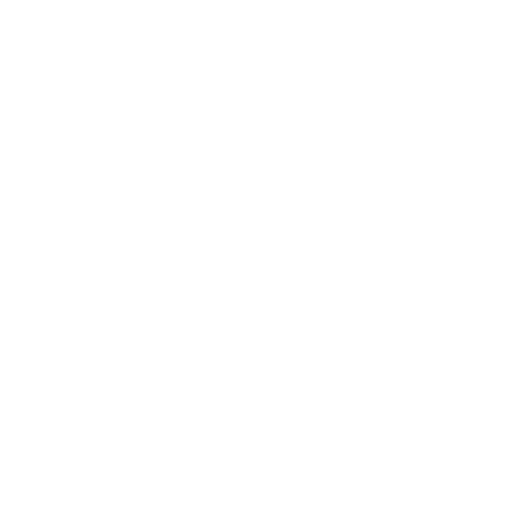
t = 0.00 s
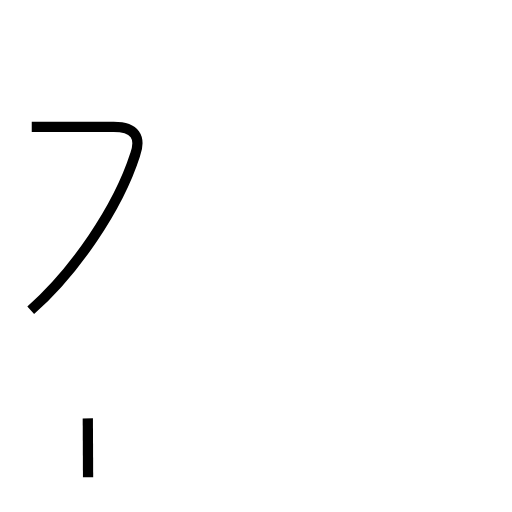
t = 1.10 s
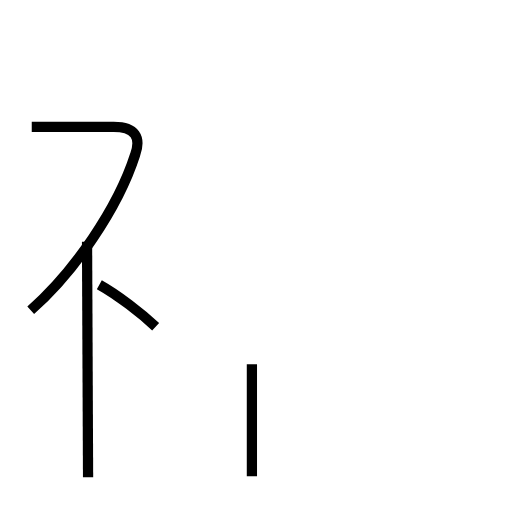
t = 2.15 s
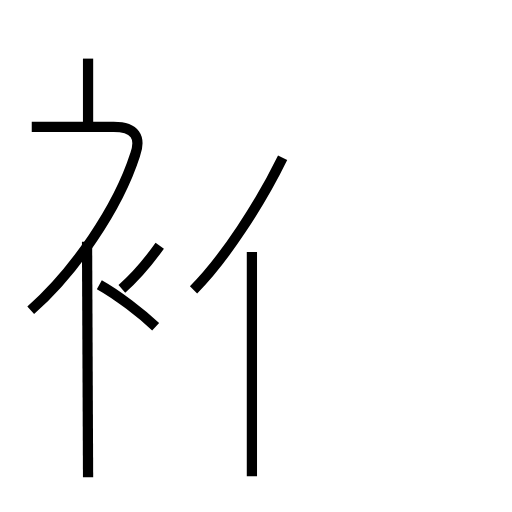
t = 3.32 s
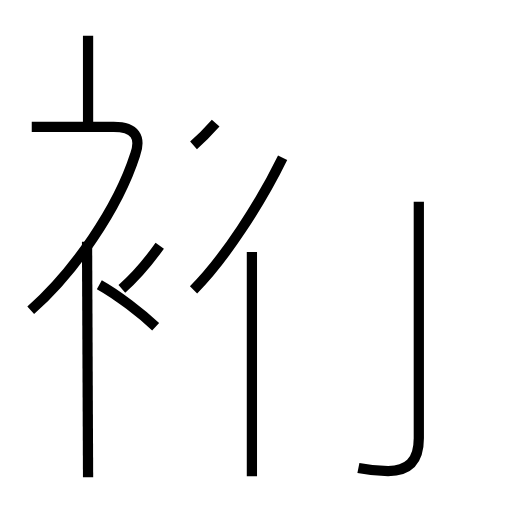
t = 4.41 s
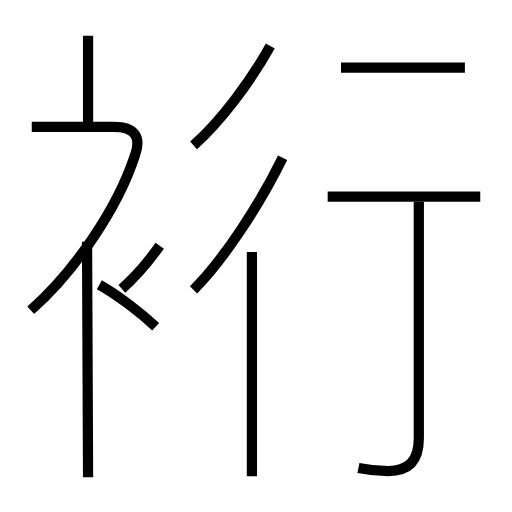
t = 5.49 s

The animated SVG that drew these frames (rendered in a browser with its animation timeline set to each time). Animation: 11 SMIL elements (animate=11); one cycle of 5.49 s.

<?xml version='1.0' encoding='utf-8'?>
<svg viewBox="0.0 -6.0 50.0 50.0" version="1.1" xmlns="http://www.w3.org/2000/svg"><rect x="-1000" y="-1000" width="2000" height="2000" stroke="white" fill="white" /><g style="fill:none;stroke:#000000;stroke-width:1"><path d="M 3.0 -13.7 C 7.2 -17.4 11.5 -23.6 13.2 -28.9 C 13.8 -30.6 13.2 -31.6 11.1 -31.6 L 3.1 -31.6 " transform="translate(0.0 38.0)" stroke-dasharray="30.822132238434683" stroke-dashoffset="30.822132238434683"><animate attributeName="stroke-dashoffset" from="30.822132238434683" to="0" dur="0.9246639671530404s" begin="0s" fill="freeze" /></path><path d="M 8.6 2.6 L 8.5 -20.4 " transform="translate(0.0 38.0)" stroke-dasharray="23.000217390276987" stroke-dashoffset="23.000217390276987"><animate attributeName="stroke-dashoffset" from="23.000217390276987" to="0" dur="0.6900065217083096s" begin="0.9246639671530404s" fill="freeze" /></path><path d="M 15.2 -12.1 C 13.8 -13.4 11.5 -15.2 9.7 -16.2 " transform="translate(0.0 38.0)" stroke-dasharray="6.873470210971321" stroke-dashoffset="6.873470210971321"><animate attributeName="stroke-dashoffset" from="6.873470210971321" to="0" dur="0.2062041063291396s" begin="1.61467048886135s" fill="freeze" /></path><path d="M 24.6 2.5 L 24.6 -19.4 " transform="translate(0.0 38.0)" stroke-dasharray="21.9" stroke-dashoffset="21.9"><animate attributeName="stroke-dashoffset" from="21.9" to="0" dur="0.6569999999999999s" begin="1.8208745951904894s" fill="freeze" /></path><path d="M 11.9 -15.8 C 13.4 -17.1 14.6 -18.6 15.6 -20.0 " transform="translate(0.0 38.0)" stroke-dasharray="5.610634664551025" stroke-dashoffset="5.610634664551025"><animate attributeName="stroke-dashoffset" from="5.610634664551025" to="0" dur="0.16831903993653075s" begin="2.4778745951904892s" fill="freeze" /></path><path d="M 18.9 -15.7 C 21.9 -18.7 25.4 -24.1 27.6 -28.6 " transform="translate(0.0 38.0)" stroke-dasharray="15.617356997476701" stroke-dashoffset="15.617356997476701"><animate attributeName="stroke-dashoffset" from="15.617356997476701" to="0" dur="0.468520709924301s" begin="2.64619363512702s" fill="freeze" /></path><path d="M 8.6 -31.6 L 8.6 -40.5 " transform="translate(0.0 38.0)" stroke-dasharray="8.899999999999999" stroke-dashoffset="8.899999999999999"><animate attributeName="stroke-dashoffset" from="8.899999999999999" to="0" dur="0.26699999999999996s" begin="3.114714345051321s" fill="freeze" /></path><path d="M 35.0 1.7 C 36.0 1.9 36.9 2.0 37.9 2.0 C 39.8 2.0 40.9 1.1 40.9 -1.2 L 40.9 -24.3 " transform="translate(0.0 38.0)" stroke-dasharray="31.068496537752267" stroke-dashoffset="31.068496537752267"><animate attributeName="stroke-dashoffset" from="31.068496537752267" to="0" dur="0.932054896132568s" begin="3.381714345051321s" fill="freeze" /></path><path d="M 18.9 -29.8 C 21.6 -32.2 24.5 -36.1 26.4 -39.5 " transform="translate(0.0 38.0)" stroke-dasharray="12.310747895603376" stroke-dashoffset="12.310747895603376"><animate attributeName="stroke-dashoffset" from="12.310747895603376" to="0" dur="0.36932243686810123s" begin="4.313769241183889s" fill="freeze" /></path><path d="M 46.9 -24.8 L 32.0 -24.8 " transform="translate(0.0 38.0)" stroke-dasharray="14.899999999999999" stroke-dashoffset="14.899999999999999"><animate attributeName="stroke-dashoffset" from="14.899999999999999" to="0" dur="0.44699999999999995s" begin="4.68309167805199s" fill="freeze" /></path><path d="M 45.4 -37.4 L 33.3 -37.4" transform="translate(0.0 38.0)" stroke-dasharray="12.100000000000001" stroke-dashoffset="12.100000000000001"><animate attributeName="stroke-dashoffset" from="12.100000000000001" to="0" dur="0.36300000000000004s" begin="5.13009167805199s" fill="freeze" /></path></g></svg>
